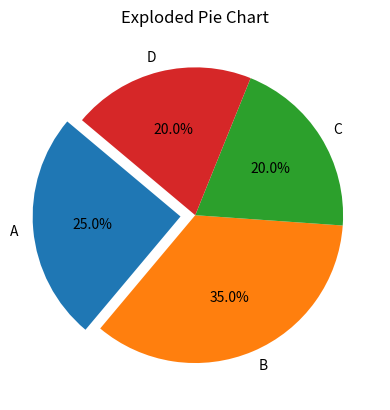

The script that saved this image:
# PieChartExploded.py
import matplotlib.pyplot as plt

sizes = [25, 35, 20, 20]
labels = ['A', 'B', 'C', 'D']
explode = (0.1, 0, 0, 0)

plt.pie(sizes, labels=labels, autopct='%1.1f%%', startangle=140, explode=explode)
plt.title('Exploded Pie Chart')
plt.show()
